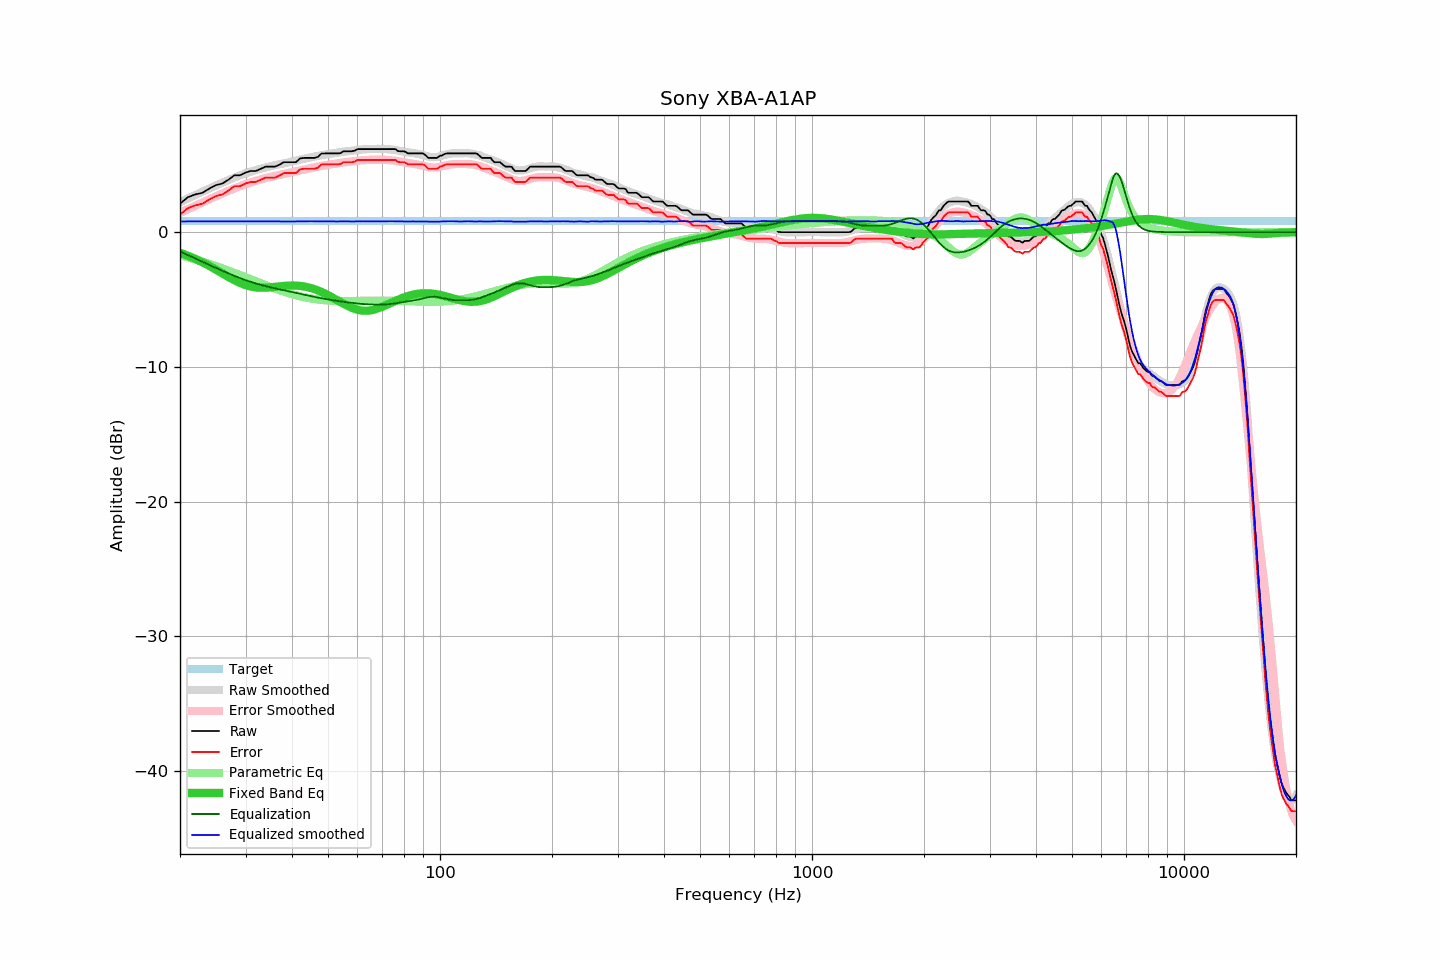

The table this chart was drawn from, first rows:
frequency, raw, error, smoothed, error_smoothed, equalization, parametric_eq, equalized_raw, equalized_smoothed, target
20, 2.11, 1.30, 2.22, 1.43, -1.43, -1.53, 0.68, 0.79, 0.81
21, 2.59, 1.78, 2.50, 1.70, -1.70, -1.75, 0.89, 0.80, 0.81
22, 2.80, 1.99, 2.76, 1.96, -1.96, -1.99, 0.84, 0.80, 0.81
23, 2.92, 2.11, 3.01, 2.21, -2.21, -2.24, 0.71, 0.80, 0.81
24, 3.24, 2.43, 3.24, 2.44, -2.44, -2.51, 0.80, 0.80, 0.81
25, 3.49, 2.68, 3.46, 2.66, -2.66, -2.79, 0.83, 0.80, 0.81
26, 3.61, 2.80, 3.67, 2.87, -2.87, -3.06, 0.74, 0.80, 0.81
27, 3.89, 3.08, 3.87, 3.06, -3.06, -3.33, 0.83, 0.80, 0.81
28, 4.22, 3.41, 4.05, 3.24, -3.24, -3.57, 0.98, 0.81, 0.81
29, 4.22, 3.41, 4.21, 3.41, -3.41, -3.77, 0.81, 0.81, 0.81
30, 4.42, 3.61, 4.37, 3.56, -3.56, -3.93, 0.86, 0.81, 0.81
31, 4.54, 3.73, 4.49, 3.69, -3.69, -4.04, 0.85, 0.80, 0.81
32, 4.54, 3.73, 4.61, 3.81, -3.81, -4.10, 0.73, 0.80, 0.81
33, 4.70, 3.89, 4.71, 3.91, -3.91, -4.13, 0.79, 0.80, 0.81
34, 4.86, 4.05, 4.80, 4.01, -4.01, -4.12, 0.85, 0.79, 0.81
35, 4.86, 4.05, 4.89, 4.09, -4.09, -4.10, 0.77, 0.80, 0.81
36, 4.86, 4.05, 4.98, 4.17, -4.17, -4.06, 0.69, 0.80, 0.81
37, 5.00, 4.19, 5.04, 4.24, -4.24, -4.02, 0.76, 0.80, 0.81
38, 5.19, 4.38, 5.10, 4.31, -4.31, -3.99, 0.88, 0.78, 0.81
39, 5.19, 4.38, 5.17, 4.38, -4.38, -3.97, 0.81, 0.79, 0.81
40, 5.19, 4.38, 5.23, 4.44, -4.44, -3.96, 0.75, 0.79, 0.81
41, 5.19, 4.38, 5.30, 4.51, -4.51, -3.97, 0.68, 0.79, 0.81
42, 5.46, 4.65, 5.38, 4.57, -4.57, -3.99, 0.89, 0.80, 0.81
43, 5.51, 4.70, 5.44, 4.64, -4.64, -4.03, 0.87, 0.80, 0.81
44, 5.51, 4.70, 5.50, 4.70, -4.70, -4.08, 0.81, 0.81, 0.81
45, 5.51, 4.70, 5.56, 4.75, -4.75, -4.15, 0.76, 0.81, 0.81
46, 5.51, 4.70, 5.62, 4.81, -4.81, -4.23, 0.70, 0.81, 0.81
47, 5.59, 4.78, 5.66, 4.86, -4.86, -4.33, 0.73, 0.80, 0.81
48, 5.83, 5.02, 5.71, 4.91, -4.91, -4.44, 0.92, 0.80, 0.81
49, 5.84, 5.03, 5.76, 4.95, -4.95, -4.55, 0.89, 0.80, 0.81
50, 5.84, 5.03, 5.79, 4.99, -4.99, -4.67, 0.85, 0.80, 0.81
51, 5.84, 5.03, 5.83, 5.03, -5.03, -4.80, 0.81, 0.80, 0.81
52, 5.84, 5.03, 5.86, 5.07, -5.07, -4.93, 0.77, 0.79, 0.81
53, 5.84, 5.03, 5.89, 5.10, -5.10, -5.06, 0.74, 0.79, 0.81
54, 5.86, 5.05, 5.93, 5.14, -5.14, -5.19, 0.72, 0.80, 0.81
55, 6.00, 5.19, 5.97, 5.17, -5.17, -5.31, 0.83, 0.80, 0.81
56, 6.00, 5.19, 6.00, 5.20, -5.20, -5.43, 0.80, 0.80, 0.81
57, 6.00, 5.19, 6.02, 5.22, -5.22, -5.53, 0.78, 0.80, 0.81
58, 6.00, 5.19, 6.04, 5.25, -5.25, -5.62, 0.75, 0.79, 0.81
59, 6.05, 5.24, 6.07, 5.27, -5.27, -5.70, 0.78, 0.80, 0.81
60, 6.16, 5.35, 6.10, 5.29, -5.29, -5.76, 0.87, 0.80, 0.81
61, 6.16, 5.35, 6.12, 5.32, -5.32, -5.80, 0.84, 0.80, 0.81
62, 6.16, 5.35, 6.14, 5.33, -5.33, -5.82, 0.83, 0.81, 0.81
63, 6.16, 5.35, 6.15, 5.35, -5.35, -5.83, 0.81, 0.81, 0.81
64, 6.16, 5.35, 6.16, 5.36, -5.36, -5.83, 0.80, 0.80, 0.81
65, 6.16, 5.35, 6.16, 5.36, -5.36, -5.80, 0.80, 0.80, 0.81
66, 6.16, 5.35, 6.17, 5.37, -5.37, -5.77, 0.79, 0.80, 0.81
67, 6.16, 5.35, 6.18, 5.38, -5.38, -5.72, 0.78, 0.80, 0.81
68, 6.16, 5.35, 6.18, 5.38, -5.38, -5.67, 0.78, 0.81, 0.81
69, 6.16, 5.35, 6.18, 5.38, -5.38, -5.60, 0.78, 0.80, 0.81
70, 6.16, 5.35, 6.17, 5.37, -5.37, -5.54, 0.79, 0.80, 0.81
71, 6.16, 5.35, 6.16, 5.37, -5.37, -5.46, 0.79, 0.80, 0.81
72, 6.16, 5.35, 6.16, 5.35, -5.35, -5.39, 0.81, 0.81, 0.81
73, 6.16, 5.35, 6.15, 5.34, -5.34, -5.31, 0.82, 0.81, 0.81
74, 6.16, 5.35, 6.13, 5.32, -5.32, -5.23, 0.84, 0.81, 0.81
75, 6.16, 5.35, 6.11, 5.31, -5.31, -5.16, 0.85, 0.81, 0.81
76, 6.16, 5.35, 6.09, 5.28, -5.28, -5.09, 0.88, 0.80, 0.81
77, 6.02, 5.21, 6.06, 5.26, -5.26, -5.02, 0.76, 0.80, 0.81
78, 6.00, 5.19, 6.03, 5.23, -5.23, -4.95, 0.77, 0.80, 0.81
79, 6.00, 5.19, 6.00, 5.20, -5.20, -4.89, 0.80, 0.79, 0.81
... 553 more rows
